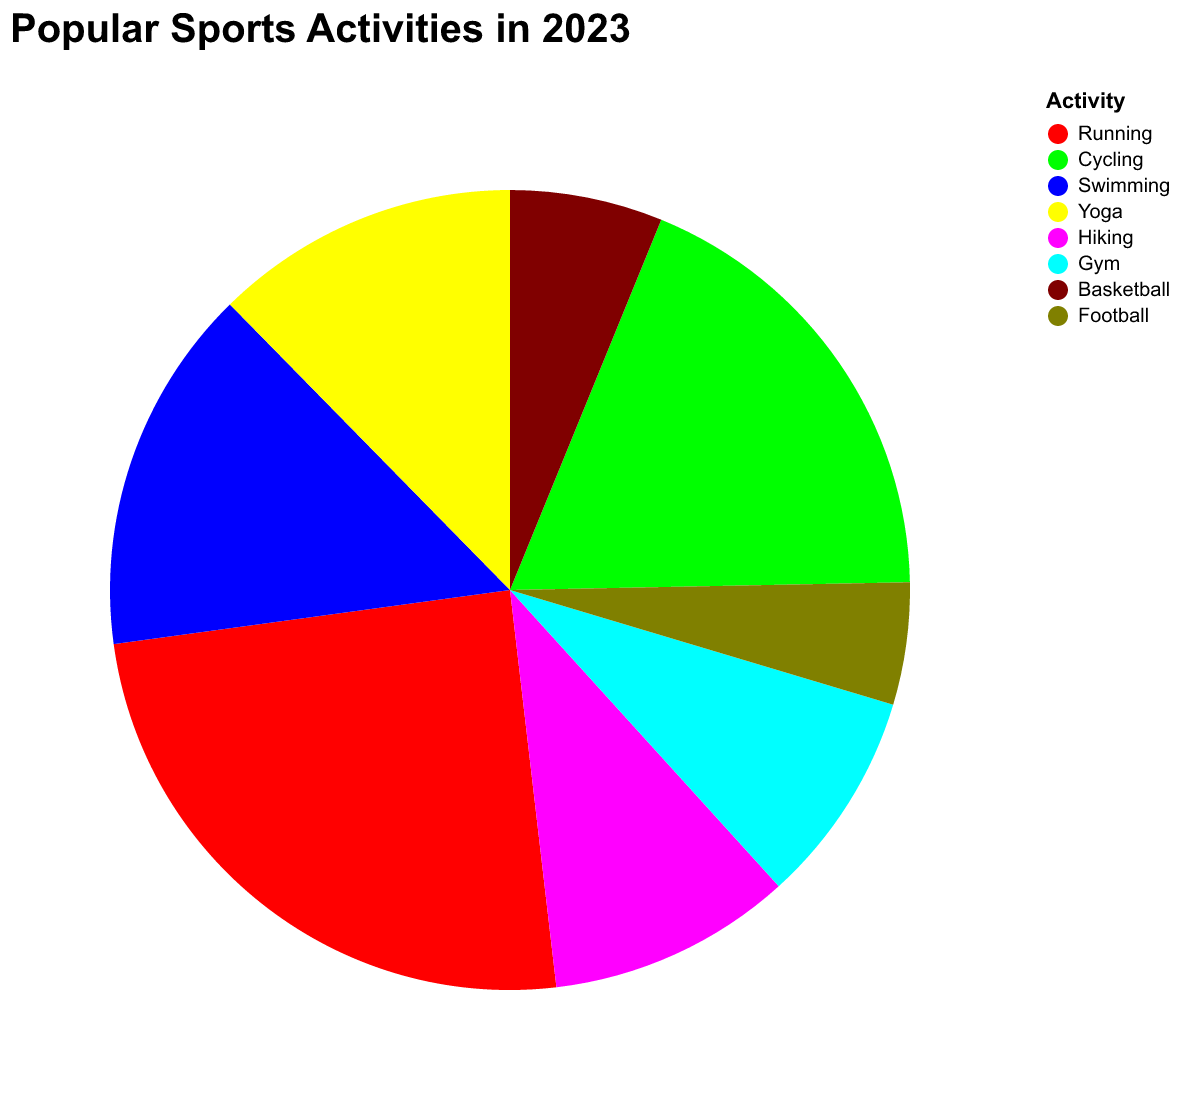

Values plotted in this chart, from the file beside it:
Activity, Participation
Running, 20
Cycling, 15
Swimming, 12
Yoga, 10
Hiking, 8
Gym, 7
Basketball, 5
Football, 4
